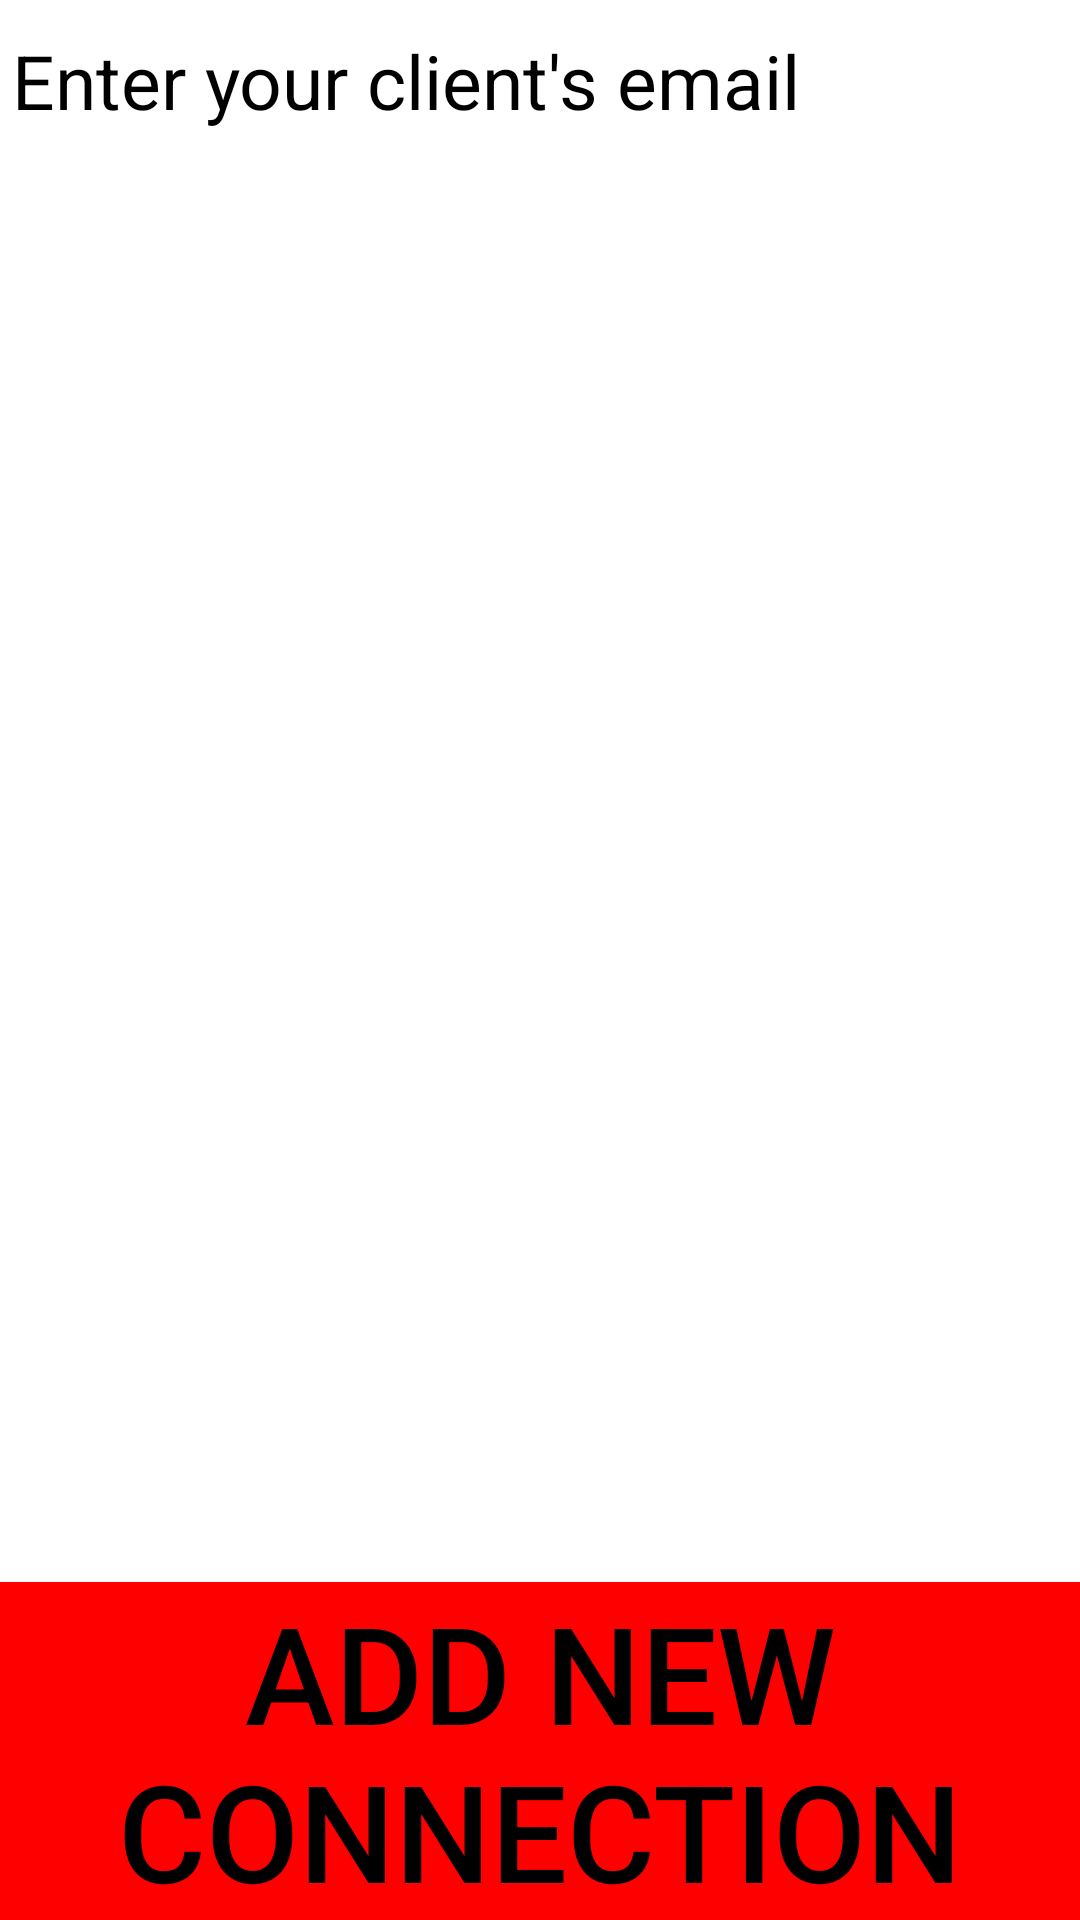

This screen was rendered from an Android layout file. Write that file and the resources it references.
<!-- AndroidManifest.xml: application theme Theme.AppCompat.NoActionBar -->
<!-- res/layout/therapist_add_new_client_connection_activity.xml -->
<?xml version="1.0" encoding="utf-8"?>
<RelativeLayout
    xmlns:android="http://schemas.android.com/apk/res/android"
    android:layout_width="match_parent"
    android:layout_height="match_parent"
    xmlns:tools="http://schemas.android.com/tools"
    android:background="@android:color/white"
    android:screenOrientation="portrait"
    tools:context=".TherapistAddNewConnectionActivity"
    android:orientation="vertical">

    <EditText
        android:layout_width="match_parent"
        android:layout_height="wrap_content"
        android:id="@+id/clientEmailSearch"
        android:maxLines="1"
        android:inputType="text"
        android:textSize="25sp"
        android:textColor="#000000"
        android:hint="Enter your client's email"
        android:textColorHighlight="#ff7eff15"
        android:textColorHint="#000000"/>

    <Button
        android:layout_width="match_parent"
        android:layout_height="wrap_content"
        android:layout_alignParentBottom="true"
        android:textSize="45sp"
        android:text="Add new Connection"
        android:background="#FF0000"
        android:gravity="center"
        android:textColor="#000000"
        android:id="@+id/therapistSearchForClientButton"/>

</RelativeLayout>
<!-- resources referenced by this layout -->
<resources>

</resources>
